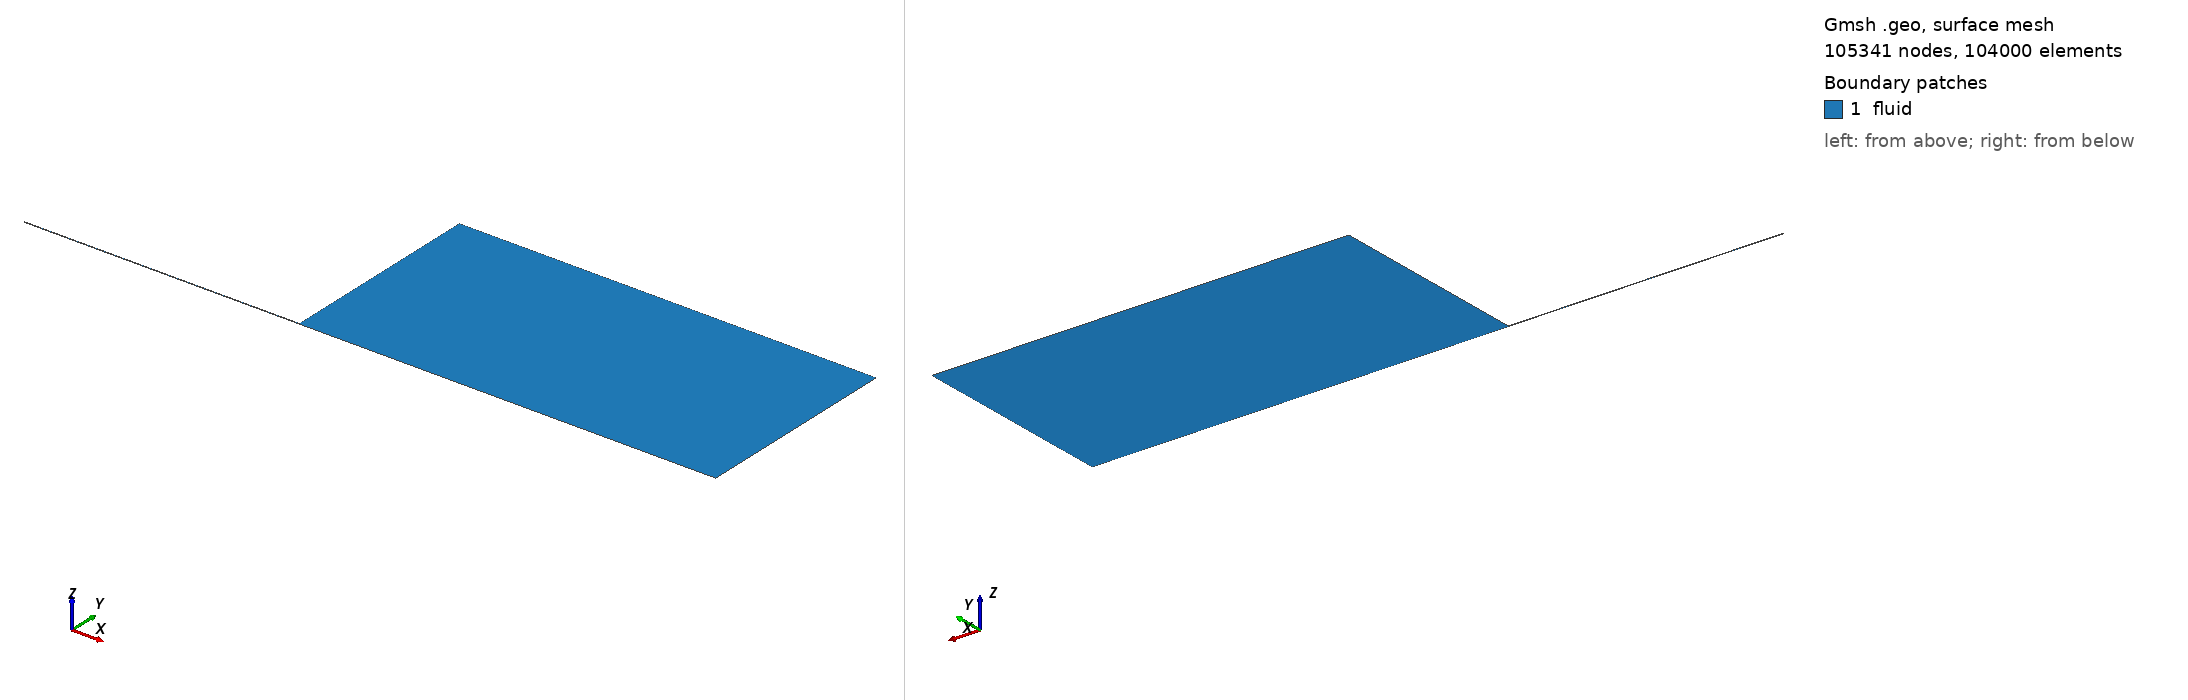

Gmsh geometry script, surface-meshed: 105341 nodes, 104000 surface elements. Boundary patches (legend numbers): 1 fluid. Left view from above one corner, right view from below the opposite corner. Legend entries are the model's physical surfaces. The drawing asked Gmsh for element sizes between 1% and 20% of the model's largest extent; the script's own settings can give other sizes.

=== mesh.geo (drawn) ===
// Generated by su2/mesh.py (capillary) from /home/dan/sim/SpartU2/examples/ASDEX_Capil_d2.toml
// capillary: D = 0.0004 m, L = 0.066 m
// nozzle 0.066 m long, exit radius 0.0002 m; chamber 0.1 x 0.05 m
// sections: x -0.066..0 m, 800 cells, fine at end
// first cell 1e-06 m (wall, lip), axial cell at the exit plane 1e-05 m
// lip-line first cell along the chamber: 1e-06 m at x = 0 m, 1e-06 m at x = 0.001998415708 m, 5e-06 m at x = 0.009980015498 m, 5e-06 m at x = 0.1 m
Point(1) = {-0.066, 0, 0};
Point(2) = {0, 0, 0};
Point(3) = {-0.066, 0.0002, 0};
Point(4) = {0, 0.0002, 0};
Line(1) = {3, 1};  // inlet
Transfinite Curve{1} = 41 Using Progression 1.07007085;
Line(2) = {4, 2};  // exit plane
Transfinite Curve{2} = 41 Using Progression 1.07007085;
Line(3) = {2, 1};  // axis, nozzle
Line(4) = {4, 3};  // wall
Transfinite Curve{3} = 801 Using Progression 1.00420816;
Transfinite Curve{4} = 801 Using Progression 1.00420816;
Curve Loop(1) = {-3, -2, 4, 1};
Plane Surface(1) = {1};
Point(5) = {0, 0.05, 0};
Point(6) = {0.001998415708, 0, 0};
Point(7) = {0.001998415708, 0.0002, 0};
Point(8) = {0.001998415708, 0.05, 0};
Point(9) = {0.009980015498, 0, 0};
Point(10) = {0.009980015498, 0.0002, 0};
Point(11) = {0.009980015498, 0.05, 0};
Point(12) = {0.1, 0, 0};
Point(13) = {0.1, 0.0002, 0};
Point(14) = {0.1, 0.05, 0};
Line(5) = {4, 5};  // faceplate
Transfinite Curve{5} = 201 Using Progression 1.03852234;
Line(6) = {7, 6};  // chamber station
Transfinite Curve{6} = 41 Using Progression 1.07007085;
Line(7) = {7, 8};  // chamber station
Transfinite Curve{7} = 201 Using Progression 1.03852234;
Line(8) = {10, 9};  // chamber station
Transfinite Curve{8} = 41 Using Progression 1.00000000;
Line(9) = {10, 11};  // chamber station
Transfinite Curve{9} = 201 Using Progression 1.02869870;
Line(10) = {13, 12};  // outlet, lower
Transfinite Curve{10} = 41 Using Progression 1.00000000;
Line(11) = {13, 14};  // outlet, upper
Transfinite Curve{11} = 201 Using Progression 1.02869870;
Line(12) = {2, 6};  // axis, chamber
Line(13) = {4, 7};  // lip line extension
Line(14) = {5, 8};  // top
Transfinite Curve{12} = 88 Using Progression 1.01735658;
Transfinite Curve{13} = 88 Using Progression 1.01735658;
Transfinite Curve{14} = 88 Using Progression 1.01735658;
Curve Loop(2) = {12, -6, -13, 2};
Plane Surface(2) = {2};
Curve Loop(3) = {13, 7, -14, -5};
Plane Surface(3) = {3};
Line(15) = {6, 9};  // axis, chamber
Line(16) = {7, 10};  // lip line extension
Line(17) = {8, 11};  // top
Transfinite Curve{15} = 83 Using Progression 1.01735658;
Transfinite Curve{16} = 83 Using Progression 1.01735658;
Transfinite Curve{17} = 83 Using Progression 1.01735658;
Curve Loop(4) = {15, -8, -16, 6};
Plane Surface(4) = {4};
Curve Loop(5) = {16, 9, -17, -7};
Plane Surface(5) = {5};
Line(18) = {9, 12};  // axis, chamber
Line(19) = {10, 13};  // lip line extension
Line(20) = {11, 14};  // top
Transfinite Curve{18} = 132 Using Progression 1.01735658;
Transfinite Curve{19} = 132 Using Progression 1.01735658;
Transfinite Curve{20} = 132 Using Progression 1.01735658;
Curve Loop(6) = {18, -10, -19, 8};
Plane Surface(6) = {6};
Curve Loop(7) = {19, 11, -20, -9};
Plane Surface(7) = {7};
Transfinite Surface{1, 2, 3, 4, 5, 6, 7};
Recombine Surface{1, 2, 3, 4, 5, 6, 7};

Physical Curve("inlet") = {1};
Physical Curve("wall") = {4};
Physical Curve("faceplate") = {5};
Physical Curve("axis") = {3, 12, 15, 18};
Physical Curve("outlet") = {10, 11, 14, 17, 20};
Physical Surface("fluid") = {1, 2, 3, 4, 5, 6, 7};
